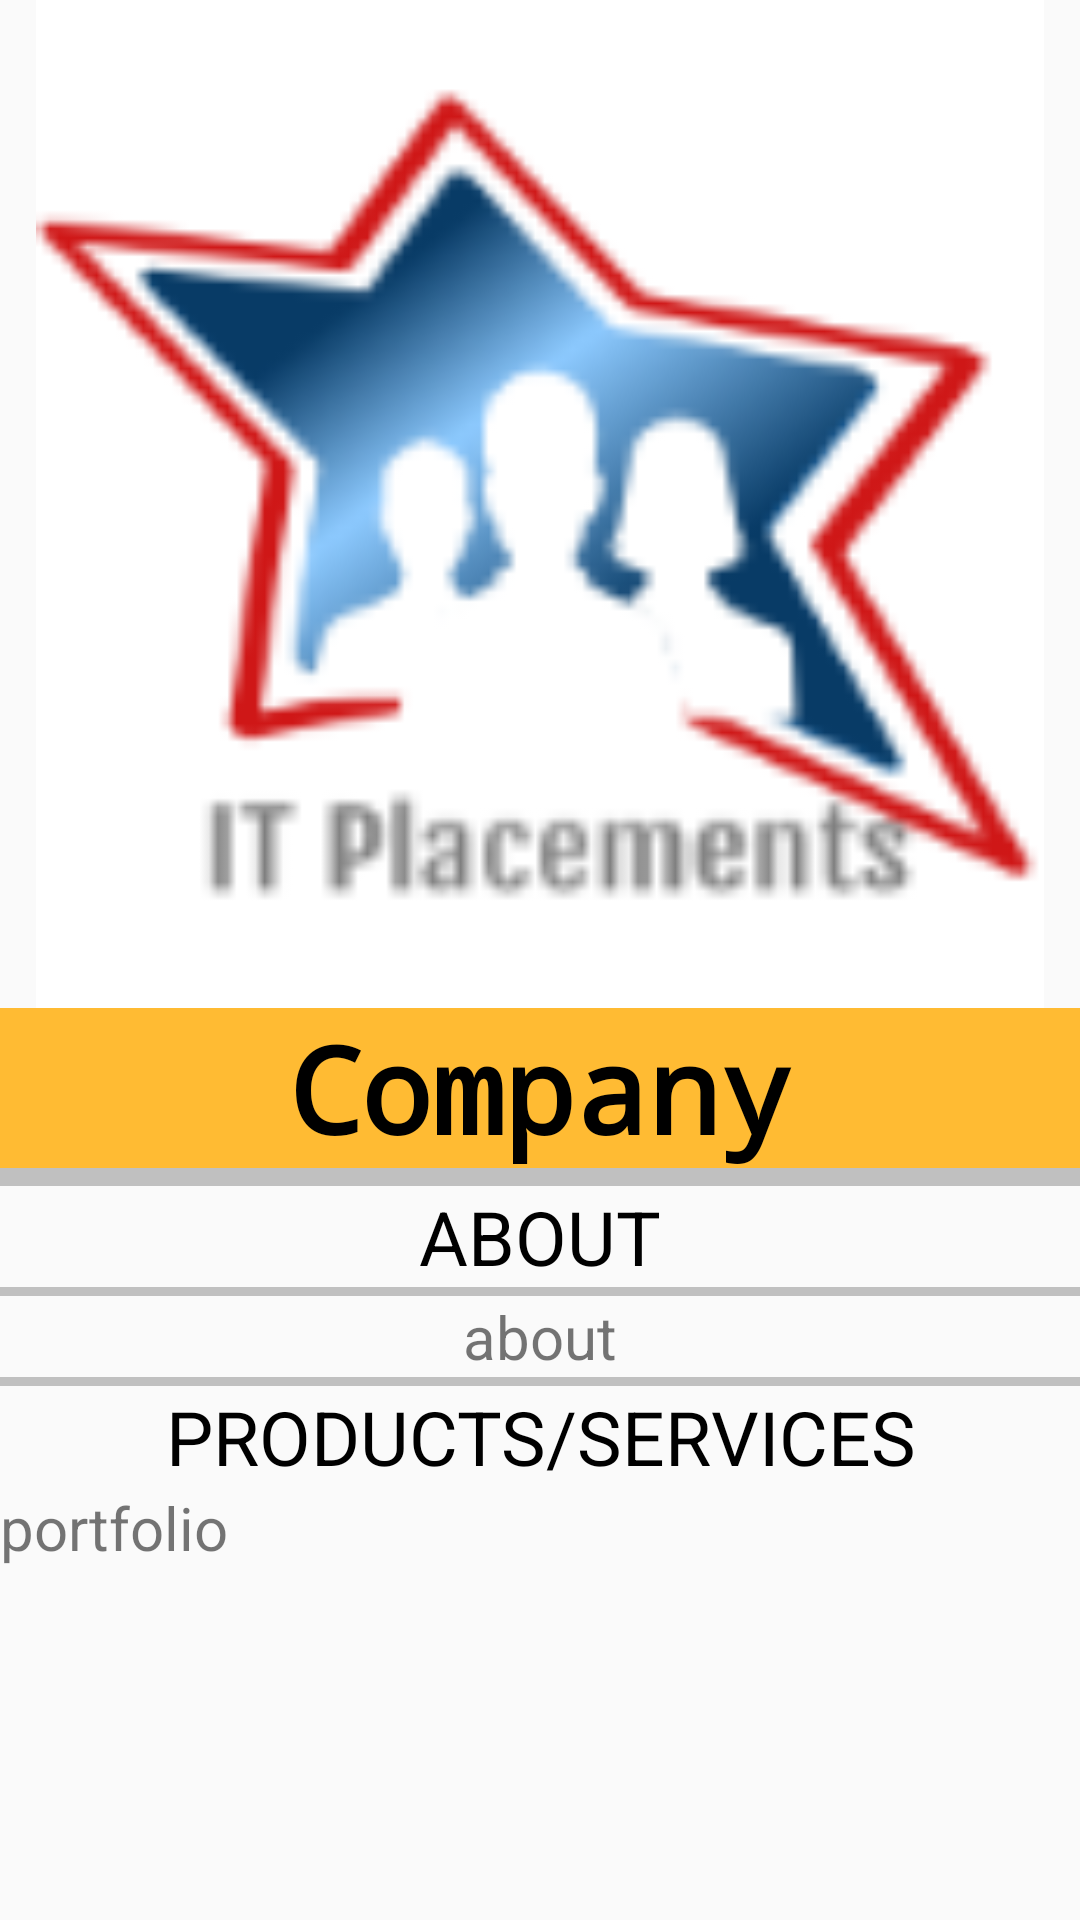

This screen was rendered from an Android layout file. Write that file and the resources it references.
<!-- AndroidManifest.xml: application theme MyMaterialTheme -->
<!-- res/layout/company_data.xml -->
<?xml version="1.0" encoding="utf-8"?>
<FrameLayout xmlns:android="http://schemas.android.com/apk/res/android"
    xmlns:tools="http://schemas.android.com/tools"
    android:layout_width="match_parent" android:layout_height="match_parent"
    tools:context="info.androidhive.materialtabs.activity.CompanyActivity">

    <ScrollView
        android:layout_width="match_parent"
        android:layout_height="match_parent">

    <LinearLayout
        android:layout_width="match_parent"
        android:layout_height="match_parent"
        android:orientation="vertical">

        <ImageView
            android:id="@+id/logo"
            android:layout_width="match_parent"
            android:layout_height="336dp"
            android:src="@mipmap/it_placements"
            android:cropToPadding="true"/>
        <TextView
            android:text="Company"
            android:textStyle="bold"
            android:textSize="40sp"
            android:layout_width="fill_parent"
            android:layout_height="wrap_content"
            android:id="@+id/textView1"
            android:background="@android:color/holo_orange_light"
            android:gravity="center"
            android:textColor="@android:color/black"
            android:typeface="monospace"/>
        <View
            android:layout_width="fill_parent"
            android:layout_height="6dp"
            android:background="#c0c0c0"/>

        <TextView
            android:text="ABOUT"
            android:textSize="25sp"
            android:background="@drawable/line_divider"
            android:layout_width="fill_parent"
            android:layout_height="fill_parent"
            android:gravity="center"
            android:textColor="@android:color/black"/>
        <View
            android:layout_width="fill_parent"
            android:layout_height="3dp"
            android:background="#c0c0c0"/>

        <TextView
            android:text="about"
            android:textSize="20sp"
            android:layout_width="fill_parent"
            android:layout_height="wrap_content"
            android:id="@+id/textView2"
            android:gravity="center" />
        <View
            android:layout_width="fill_parent"
            android:layout_height="3dp"
            android:background="#c0c0c0"/>

        <TextView
            android:text="PRODUCTS/SERVICES"
            android:textSize="25sp"
            android:background="@drawable/line_divider"
            android:layout_width="fill_parent"
            android:layout_height="fill_parent"
            android:gravity="center"
            android:textColor="@android:color/black"/>
        <TextView
            android:text="portfolio"
            android:textSize="20sp"
            android:layout_width="fill_parent"
            android:layout_height="wrap_content"
            android:id="@+id/textView3"
            android:gravity="left" />

    </LinearLayout>

    </ScrollView>

    <RelativeLayout
        android:id="@+id/relativeLayout"
        android:layout_width="match_parent"
        android:layout_height="match_parent"
        android:visibility="gone" >

        <ProgressBar
            style="?android:attr/progressBarStyleLarge"
            android:layout_width="wrap_content"
            android:layout_height="wrap_content"
            android:layout_centerInParent="true" />
    </RelativeLayout>


    <TextView
        android:id="@+id/tv_error_message_display"
        android:layout_width="wrap_content"
        android:layout_height="wrap_content"
        android:padding="16dp"
        android:text="An error has occured! Please try again later"
        android:textSize="20sp"
        android:visibility="invisible" />

</FrameLayout>
<!-- resources referenced by this layout -->
<resources>
  <!-- mipmap it_placements: png bitmap (mipmap-hdpi, 3627 bytes) -->
  <style name="MyMaterialTheme" parent="MyMaterialTheme.Base">
  
      </style>
  <style name="MyMaterialTheme.Base" parent="Theme.AppCompat.Light.DarkActionBar">
          <item name="windowNoTitle">true</item>
          <item name="windowActionBar">false</item>
          <item name="colorPrimary">@color/colorPrimary</item>
          <item name="colorPrimaryDark">@color/colorPrimaryDark</item>
          <item name="colorAccent">@color/colorAccent</item>
      </style>
  <color name="colorPrimary">#125688</color>
  <color name="colorPrimaryDark">#125688</color>
  <color name="colorAccent">#c8e8ff</color>
</resources>
